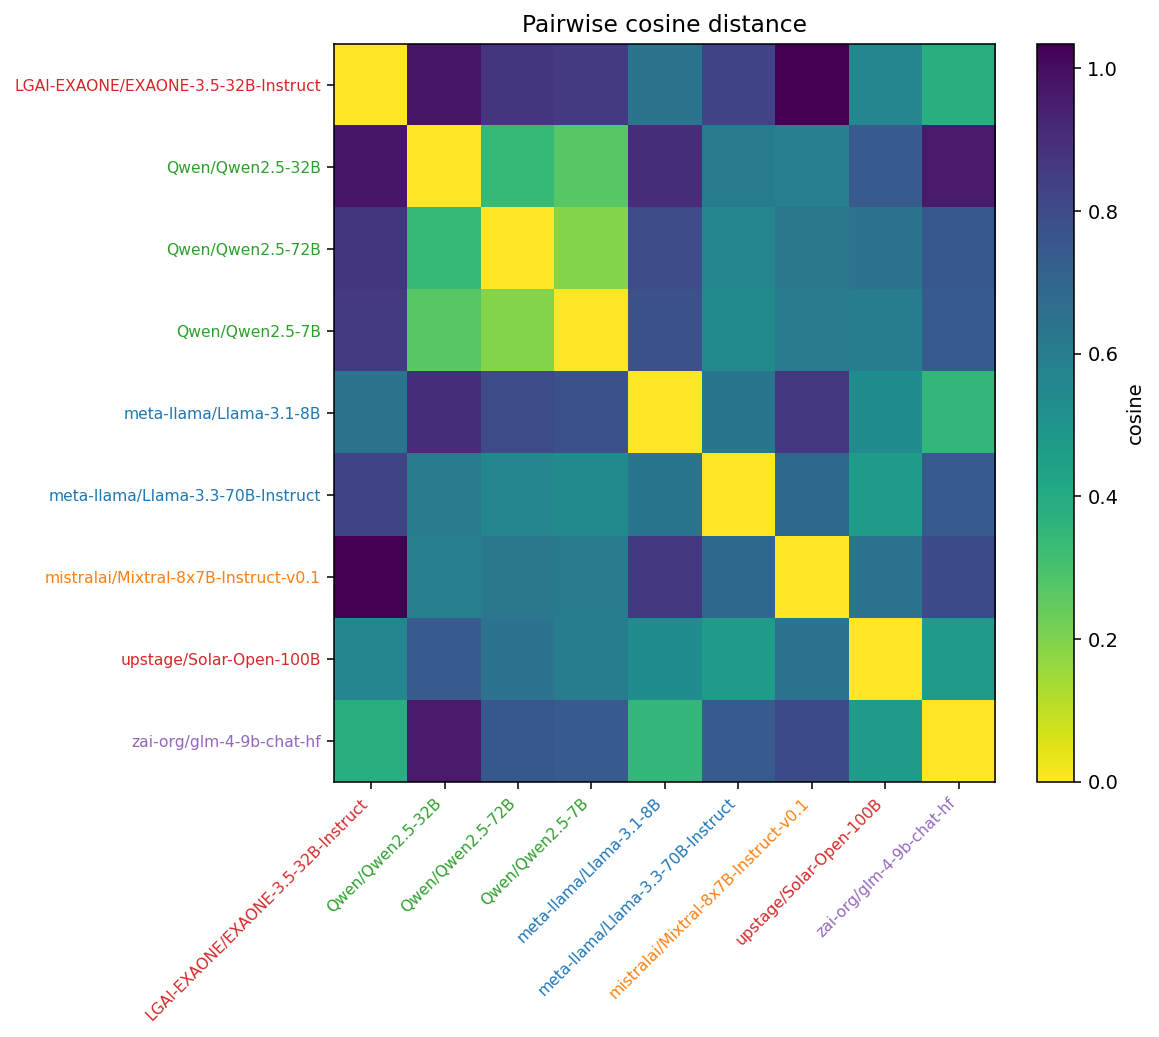

Source data for this figure (header and first rows):
, LGAI-EXAONE/EXAONE-3.5-32B-Instruct, Qwen/Qwen2.5-32B, Qwen/Qwen2.5-72B, Qwen/Qwen2.5-7B, meta-llama/Llama-3.1-8B, meta-llama/Llama-3.3-70B-Instruct, mistralai/Mixtral-8x7B-Instruct-v0.1, upstage/Solar-Open-100B, zai-org/glm-4-9b-chat-hf
LGAI-EXAONE/EXAONE-3.5-32B-Instruct, 0.000000, 0.9707, 0.8776, 0.8592, 0.6365, 0.8268, 1.035, 0.5561, 0.3842
Qwen/Qwen2.5-32B, 0.9707, 0.000000, 0.3426, 0.2701, 0.8983, 0.6111, 0.5831, 0.7368, 0.9617
Qwen/Qwen2.5-72B, 0.8776, 0.3426, 0.000000, 0.1929, 0.7976, 0.5561, 0.6253, 0.6418, 0.7505
Qwen/Qwen2.5-7B, 0.8592, 0.2701, 0.1929, 0.000000, 0.7762, 0.5387, 0.6064, 0.6001, 0.737
meta-llama/Llama-3.1-8B, 0.6365, 0.8983, 0.7976, 0.7762, 0.000000, 0.6334, 0.865, 0.5327, 0.3496
meta-llama/Llama-3.3-70B-Instruct, 0.8268, 0.6111, 0.5561, 0.5387, 0.6334, 0.000000, 0.6846, 0.4687, 0.7366
mistralai/Mixtral-8x7B-Instruct-v0.1, 1.035, 0.5831, 0.6253, 0.6064, 0.865, 0.6846, 0.000000, 0.6402, 0.802
upstage/Solar-Open-100B, 0.5561, 0.7368, 0.6418, 0.6001, 0.5327, 0.4687, 0.6402, 0.000000, 0.4626
zai-org/glm-4-9b-chat-hf, 0.3842, 0.9617, 0.7505, 0.737, 0.3496, 0.7366, 0.802, 0.4626, 0.000000
